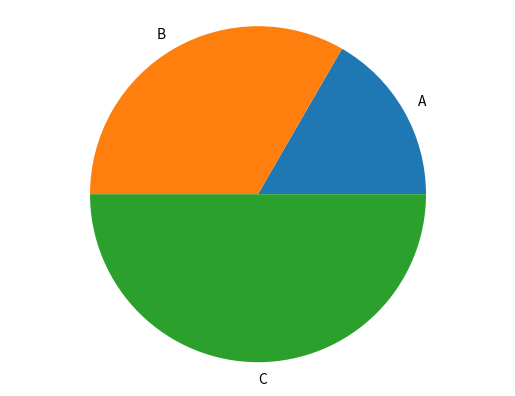

The script that saved this image:
import matplotlib.pyplot as plt

def generate_bar_char(labels, values):
    fig, ax = plt.subplots()
    ax.bar(labels, values)
    plt.show()

def generate_pie_chart(labels, values):
    fig, ax = plt.subplots()
    ax.pie(values, labels=labels, textprops={'fontsize': 10})
    ax.axis('equal')
    plt.show()

if __name__ == '__main__':
    labels = ['A', 'B', 'C']
    values = [11, 22, 33]
    # generate_bar_char(labels, values)
    generate_pie_chart(labels, values)